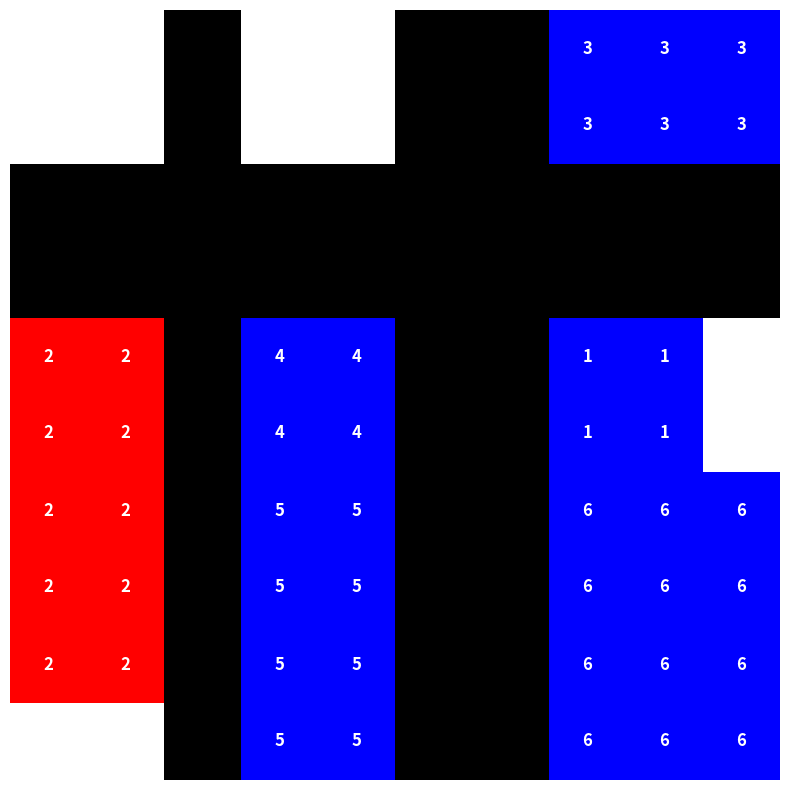

The matplotlib source for this figure:
import random
import numpy as np
from enum import IntEnum
import matplotlib.pyplot as plt

class CellType(IntEnum):
    EMPTY = -1
    ROAD = 0
    BUILDING = 1


class Grid:
    def __init__(self, width: int, height: int, max_road_width: int = 2, min_building_size: int = 2, max_building_size: int = 6):
        if width < 6 or height < 6:
            raise ValueError("Width and height must be at least 6.")
        self.width = width
        self.height = height
        self.grid = np.full((height, width), CellType.EMPTY, dtype=int)
        self.next_building_id = 1
        self._max_road_width = max_road_width
        self._min_building_size = min_building_size 
        self._max_building_size = max_building_size
        self.warehouses = set()
        self._generate_random_layout()
        self._generate_warehouses()
    
    def _is_valid_position(self, x: int, y: int) -> bool:
        """Check if the given position is within grid bounds."""
        return 0 <= x < self.width and 0 <= y < self.height
    
    def _place_building(self, start_x: int, start_y: int, width: int, height: int) -> bool:
        """Place a building with given dimensions. Returns False if placement is invalid."""
        for y in range(start_y, start_y + height):
            for x in range(start_x, start_x + width):
                if not self._is_valid_position(x, y) or self.grid[y, x] != CellType.EMPTY:
                    return False
        
        building_id = self.next_building_id
        for y in range(start_y, start_y + height):
            for x in range(start_x, start_x + width):
                self.grid[y, x] = building_id
        self.next_building_id += 1
        return True
    
    def _place_road(self, x: int, y: int, width: int = 1) -> bool:
        """Place a road segment. Returns False if placement is invalid."""
        if not self._is_valid_position(x, y):
            return False
            
        for w in range(width):
            if not self._is_valid_position(x + w, y) or self.grid[y, x + w] not in [CellType.EMPTY, CellType.ROAD]:
                return False
        
        for w in range(width):
            self.grid[y, x + w] = CellType.ROAD
        return True
    
    def _is_road_connected(self, x: int, y: int) -> bool:
        """Check if a road segment is orthogonally connected to another road."""
        if not self._is_valid_position(x, y):
            return False
            
        directions = [(0, 1), (0, -1), (1, 0), (-1, 0)]
        for dx, dy in directions:
            new_x, new_y = x + dx, y + dy
            if self._is_valid_position(new_x, new_y) and self.grid[new_y, new_x] == CellType.ROAD:
                return True
        return False

    def _is_adjacent_to_road(self, start_x: int, start_y: int, width: int, height: int) -> bool:
        """Check if the building area is adjacent to a road."""
        for x in range(start_x - 1, start_x + width + 1):
            if self._is_valid_position(x, start_y - 1) and self.grid[start_y - 1, x] == CellType.ROAD:
                return True
            if self._is_valid_position(x, start_y + height) and self.grid[start_y + height, x] == CellType.ROAD:
                return True
        
        for y in range(start_y - 1, start_y + height + 1):
            if self._is_valid_position(start_x - 1, y) and self.grid[y, start_x - 1] == CellType.ROAD:
                return True
            if self._is_valid_position(start_x + width, y) and self.grid[y, start_x + width] == CellType.ROAD:
                return True
        
        return False

    def reset(self):
        """Reset the grid and generate a new random layout."""
        self._generate_random_layout()
        self._generate_warehouses()

    def _generate_random_layout(self):
        """Generate a random layout with roads first, then buildings."""

        self.grid.fill(CellType.EMPTY)
        self.next_building_id = 1

        road_cells = 0

        y = 2
        while y < self.height - 2:
            road_width = random.randint(1, self._max_road_width)
            for w in range(road_width):
                if y + w < self.height:
                    for x in range(self.width):
                        if self.grid[y + w, x] != CellType.ROAD:
                            self.grid[y + w, x] = CellType.ROAD
                            road_cells += 1
            y += road_width + self._min_building_size + random.randint(0, self._max_building_size - self._min_building_size)

        x = 2
        while x < self.width - 2:
            road_width = random.randint(1, self._max_road_width)
            for w in range(road_width):
                if x + w < self.width:
                    for y in range(self.height):
                        if self.grid[y, x + w] != CellType.ROAD:
                            self.grid[y, x + w] = CellType.ROAD
                            road_cells += 1
            x += road_width + self._min_building_size + random.randint(0, self._max_building_size - self._min_building_size)

        attempts = 200
        while attempts > 0:
            width = random.randint(self._min_building_size, self._max_building_size)
            height = random.randint(self._min_building_size, self._max_building_size)
            x = random.randint(0, self.width - width)
            y = random.randint(0, self.height - height)
            
            if self._is_adjacent_to_road(x, y, width, height):
                if self._place_building(x, y, width, height):
                    attempts = 200
                    continue
            
            attempts -= 1

    def __str__(self) -> str:
        """Return a string representation of the grid."""
        result = ""
        for row in self.grid:
            for cell in row:
                if cell == CellType.EMPTY:
                    result += "_"  # Empty space
                elif cell == CellType.ROAD:
                    result += "▮"  # Road
                else:
                    result += "⌂"  # Building
            result += "\n"
        return result
    
    def _generate_warehouses(self):
        """Generate warehouses in the grid."""
        self.warehouses = set() 
        warehouse_count = np.ceil(0.1 * (self.next_building_id - 1))
        warehouse_ids = random.sample(range(1, self.next_building_id), int(warehouse_count))
        for warehouse_id in warehouse_ids:
            self.warehouses.add(warehouse_id)

    def visualize_grid(self):
        """Visualize the grid and save it as a PNG file, showing building values."""
        
        WHITE = (1.0, 1.0, 1.0)  # Empty (-1)
        BLACK = (0.0, 0.0, 0.0)  # Road (0)
        BLUE = (0.0, 0.0, 1.0)   # Building (>= 1)
        RED = (1.0, 0.0, 0.0)    # Warehouse (building in warehouses list)

        color_grid = np.zeros((self.height, self.width, 3), dtype=float)

        plt.figure(figsize=(self.width, self.height))
        ax = plt.gca()

        for y in range(self.height):
            for x in range(self.width):
                value = self.grid[y, x]
                if value == -1:  # Empty cell
                    color_grid[y, x] = WHITE
                elif value == 0:  # Road
                    color_grid[y, x] = BLACK
                elif value >= 1:  # Building
                    color_grid[y, x] = RED if value in self.warehouses else BLUE

                    ax.text(x, y, str(value), color='white', ha='center', va='center', 
                            fontsize=12, fontweight='bold')

        # Display the grid
        plt.imshow(color_grid, interpolation='nearest')
        plt.axis('off')
        plt.savefig('grid.png', bbox_inches='tight', pad_inches=0)
        plt.close()



if __name__ == "__main__":
    grid = Grid(10, 10)

    print(grid)
    grid.visualize_grid()
